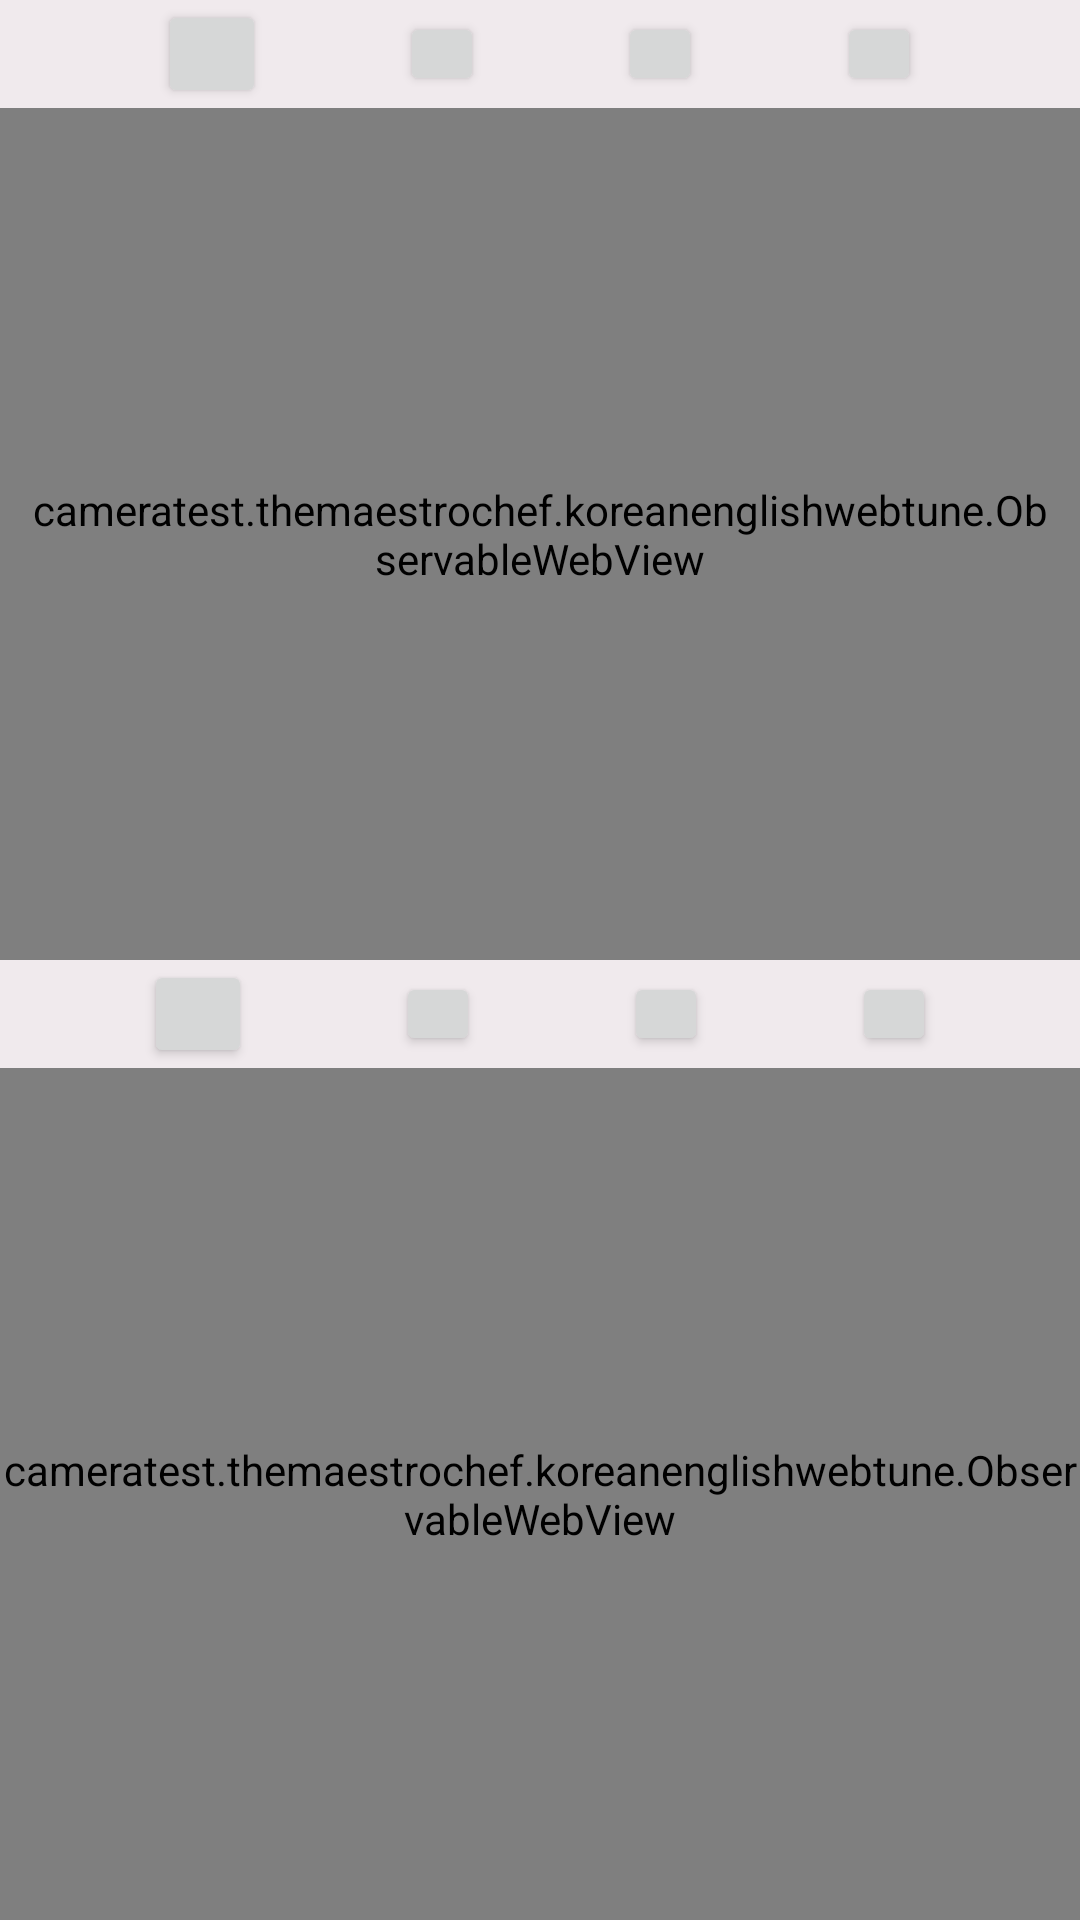

Layout XML and referenced resources for this Android screen:
<!-- AndroidManifest.xml: application theme AppTheme -->
<!-- res/layout/activity_toon_layout.xml -->
<?xml version="1.0" encoding="utf-8"?>
<android.support.constraint.ConstraintLayout xmlns:android="http://schemas.android.com/apk/res/android"
xmlns:app="http://schemas.android.com/apk/res-auto"
xmlns:tools="http://schemas.android.com/tools"
android:layout_width="match_parent"
android:layout_height="match_parent"
tools:context=".WebToonActivity">

<LinearLayout
    android:layout_width="match_parent"
    android:layout_height="match_parent"
    android:id="@+id/parent_layout"
    android:orientation="vertical"
    >

    <LinearLayout
        android:layout_width="match_parent"
        android:id="@+id/english_web_view_toolbar"
        android:layout_height="wrap_content"
        android:orientation="horizontal"
        android:paddingStart="8dp"
        android:paddingEnd="8dp"
        android:background="@color/colorBackground">
        <Space
            android:layout_width="0dp"
            android:layout_height="1dp"
            android:layout_weight="1" >
        </Space>
        <Button
            android:layout_width="36dp"
            android:layout_height="36dp"
            android:id="@+id/window_image_english"
            />
        <Space
        android:layout_width="0dp"
        android:layout_height="1dp"
        android:layout_weight="1" >
    </Space>
        <Button
            android:layout_width="28dp"
            android:layout_height="28dp"
            android:layout_gravity="center"
            android:padding="4dp"
            android:id="@+id/english_refresh"
            />
        <Space
            android:layout_width="0dp"
            android:layout_height="1dp"
            android:layout_weight="1" >
        </Space>
        <Button
            android:layout_width="28dp"
            android:layout_height="28dp"
            android:layout_gravity="center"
            android:padding="4dp"
            android:id="@+id/english_back_button"
            />
        <Space
            android:layout_width="0dp"
            android:layout_height="1dp"
            android:layout_weight="1" >
        </Space>

        <Button
            android:layout_width="28dp"
            android:layout_height="28dp"
            android:layout_gravity="center"
            android:padding="4dp"
            android:id="@+id/english_share"
            />

        <Space
            android:layout_width="0dp"
            android:layout_height="1dp"
            android:layout_weight="1" >
        </Space>
    </LinearLayout>
    <cameratest.themaestrochef.koreanenglishwebtune.ObservableWebView
        android:id="@+id/english_web_view"
        android:layout_weight="1"
        android:layout_width="match_parent"
        android:paddingStart="8dp"
        android:paddingEnd="8dp"
        android:layout_height="0dp"
        />
    <LinearLayout
        android:layout_width="match_parent"
        android:layout_height="wrap_content"
        android:orientation="horizontal"
        android:id="@+id/korean_web_view_toolbar"
        android:background="@color/colorBackground">
        <Space
            android:layout_width="0dp"
            android:layout_height="1dp"
            android:layout_weight="1" >
        </Space>
        <Button
            android:layout_width="36dp"
            android:layout_height="36dp"
            android:id="@+id/window_image_korean"
            />
        <Space
            android:layout_width="0dp"
            android:layout_height="1dp"
            android:layout_weight="1" >
        </Space>
        <Button
            android:layout_width="28dp"
            android:layout_height="28dp"
            android:layout_gravity="center"
            android:padding="4dp"
            android:id="@+id/korean_refresh"
            />
        <Space
        android:layout_width="0dp"
        android:layout_height="1dp"
        android:layout_weight="1" >
    </Space>
        <Button
            android:layout_width="28dp"
            android:layout_height="28dp"
            android:layout_gravity="center"
            android:padding="4dp"
            android:id="@+id/korean_back_button"
            />
        <Space
            android:layout_width="0dp"
            android:layout_height="1dp"
            android:layout_weight="1" >
        </Space>
        <Button
            android:layout_width="28dp"
            android:layout_height="28dp"
            android:layout_gravity="center"
            android:padding="4dp"
            android:id="@+id/korean_share"
            />
        <Space
        android:layout_width="0dp"
        android:layout_height="1dp"
        android:layout_weight="1" >
    </Space>

    </LinearLayout>
    <cameratest.themaestrochef.koreanenglishwebtune.ObservableWebView
        android:id="@+id/korean_web_view"
        android:layout_weight="1"
        android:layout_width="match_parent"
        android:layout_height="0dp"
        />



</LinearLayout>

</android.support.constraint.ConstraintLayout>
<!-- resources referenced by this layout -->
<resources>
  <color name="colorBackground">#f0eaed</color>
  <style name="AppTheme" parent="Theme.AppCompat.Light">
  
          
          <item name="colorPrimary">@color/colorPrimary</item>
          <item name="colorPrimaryDark">@color/colorPrimaryDark</item>
          <item name="colorAccent">@color/colorAccent</item>
          <item name="android:textColor">@color/colorAccent</item>
  
      </style>
  <color name="colorPrimary">#fdffa3</color>
  <color name="colorPrimaryDark">#000000</color>
  <color name="colorAccent">#18ce3a</color>
</resources>
